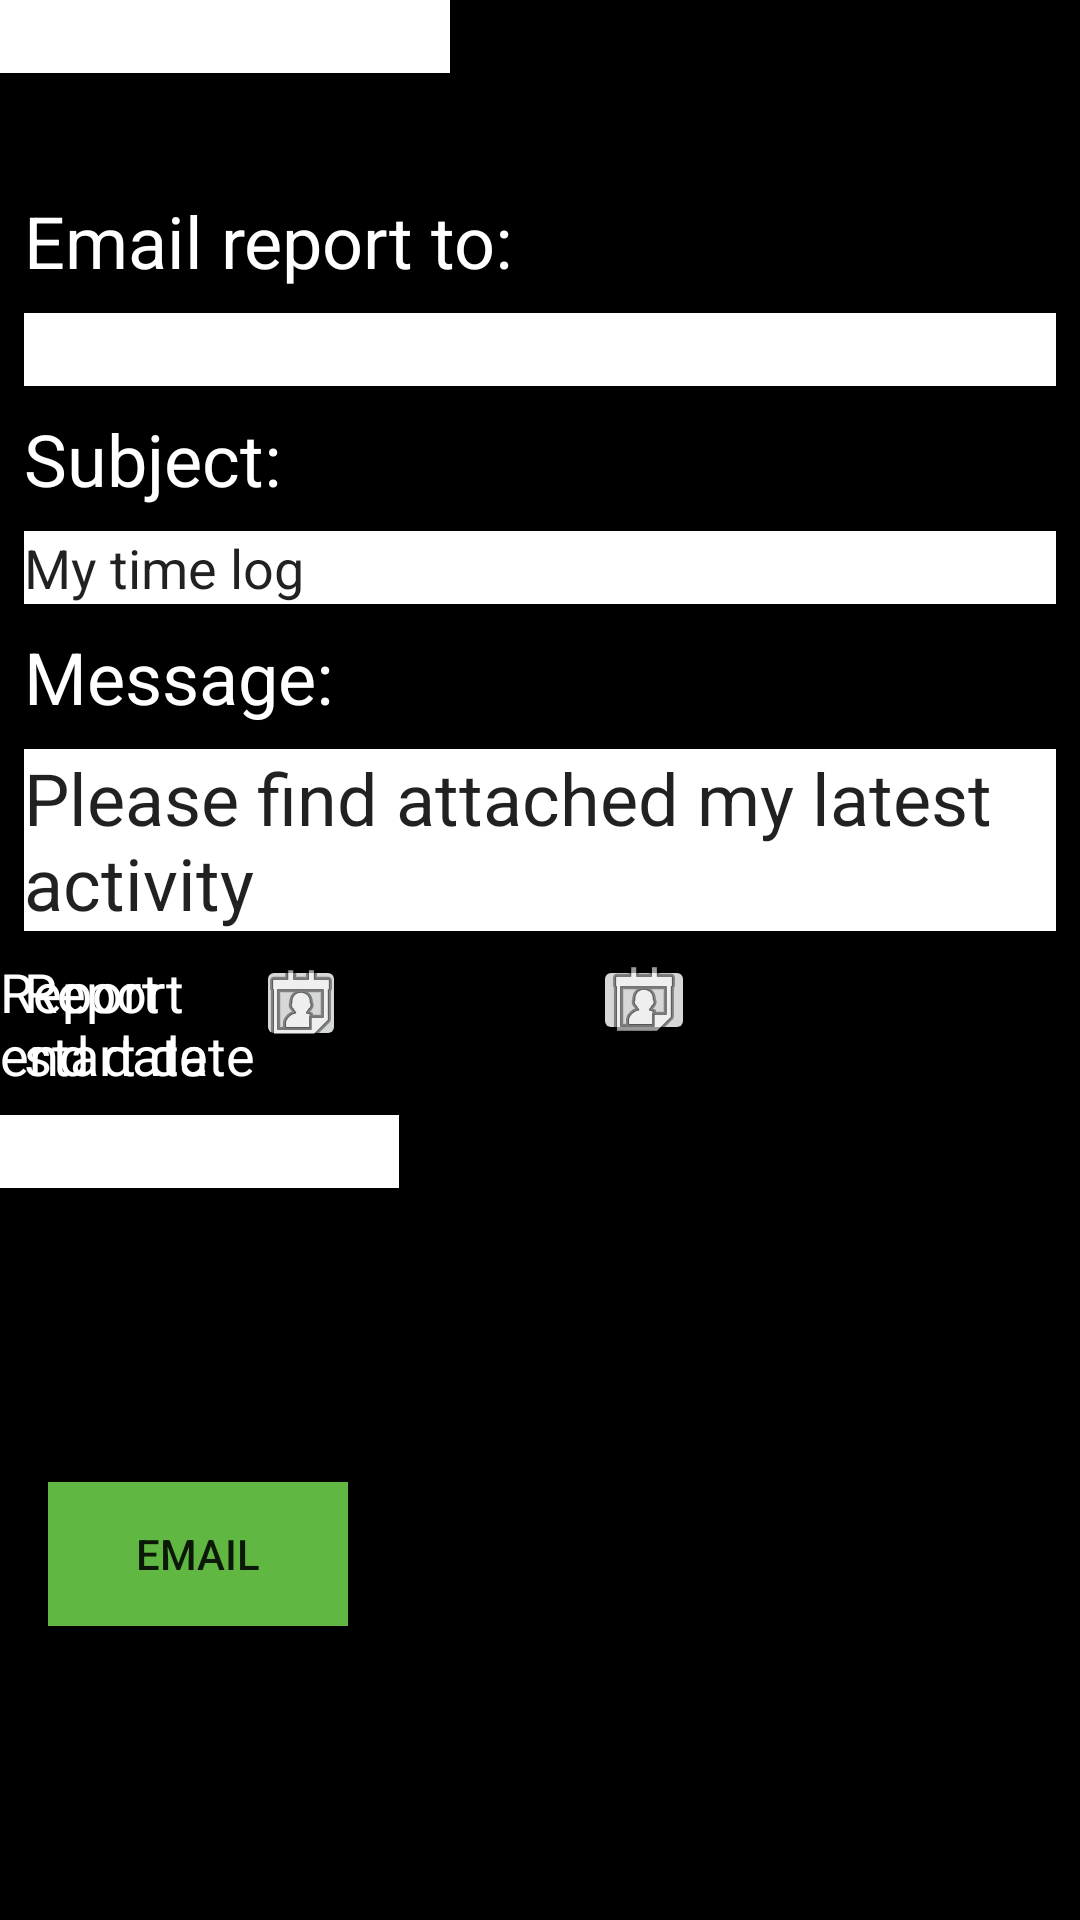

Here is an Android app screen rendered from its layout file. Give the layout XML and the strings, colors and styles it references.
<!-- AndroidManifest.xml: application theme AppTheme -->
<!-- res/layout/screen_email.xml -->
<?xml version="1.0" encoding="utf-8"?>
<android.support.constraint.ConstraintLayout xmlns:android="http://schemas.android.com/apk/res/android"
    xmlns:app="http://schemas.android.com/apk/res-auto"
    xmlns:tools="http://schemas.android.com/tools"
    android:layout_width="match_parent"
    android:layout_height="match_parent"
    android:background="@color/colorPrimaryDark">

    <android.support.v7.widget.Toolbar
        android:id="@+id/toolBar_MainActivity"
        android:layout_width="match_parent"
        android:layout_height="wrap_content"
        android:background="?attr/colorPrimaryDark"
        android:minHeight="?attr/actionBarSize"
        android:theme="?attr/actionBarTheme"
        app:layout_constraintEnd_toEndOf="parent"
        app:layout_constraintHorizontal_bias="0.0"
        app:layout_constraintStart_toStartOf="parent"
        app:layout_constraintTop_toTopOf="parent" />

    <TextView
        android:id="@+id/textView13"
        android:layout_width="0dp"
        android:layout_height="wrap_content"
        android:layout_marginStart="8dp"
        android:layout_marginTop="8dp"
        android:text="@string/emailReportTo"
        android:textColor="@color/colorText"
        android:textSize="24sp"
        app:layout_constraintStart_toStartOf="parent"
        app:layout_constraintTop_toBottomOf="@+id/toolBar_MainActivity" />

    <EditText
        android:id="@+id/fe_email_et"
        android:layout_width="0dp"
        android:layout_height="wrap_content"
        android:layout_marginEnd="8dp"
        android:layout_marginStart="8dp"
        android:layout_marginTop="8dp"
        android:background="@color/colorText"
        android:ems="10"
        android:inputType="textEmailAddress"
        app:layout_constraintEnd_toEndOf="parent"
        app:layout_constraintStart_toStartOf="parent"
        app:layout_constraintTop_toBottomOf="@+id/textView13" />

    <TextView
        android:id="@+id/textView14"
        android:layout_width="wrap_content"
        android:layout_height="wrap_content"
        android:layout_marginStart="8dp"
        android:layout_marginTop="8dp"
        android:text="@string/subject"
        android:textColor="@color/colorText"
        android:textSize="24sp"
        app:layout_constraintStart_toStartOf="parent"
        app:layout_constraintTop_toBottomOf="@+id/fe_email_et" />

    <EditText
        android:id="@+id/fe_subject_et"
        android:layout_width="0dp"
        android:layout_height="wrap_content"
        android:layout_marginEnd="8dp"
        android:layout_marginStart="8dp"
        android:layout_marginTop="8dp"
        android:background="@color/colorText"
        android:ems="10"
        android:inputType="textPersonName"
        android:text="My time log"
        app:layout_constraintEnd_toEndOf="parent"
        app:layout_constraintStart_toStartOf="parent"
        app:layout_constraintTop_toBottomOf="@+id/textView14" />

    <TextView
        android:id="@+id/textView15"
        android:layout_width="wrap_content"
        android:layout_height="wrap_content"
        android:layout_marginStart="8dp"
        android:layout_marginTop="8dp"
        android:text="@string/message"
        android:textColor="@color/colorText"
        android:textSize="24sp"
        app:layout_constraintStart_toStartOf="parent"
        app:layout_constraintTop_toBottomOf="@+id/fe_subject_et" />

    <EditText
        android:id="@+id/fe_message_et5"
        android:layout_width="0dp"
        android:layout_height="wrap_content"
        android:layout_marginEnd="8dp"
        android:layout_marginStart="8dp"
        android:layout_marginTop="8dp"
        android:background="@color/colorText"
        android:ems="10"
        android:inputType="textMultiLine"
        android:text="Please find attached my latest activity "
        android:textSize="24sp"
        app:layout_constraintEnd_toEndOf="parent"
        app:layout_constraintStart_toStartOf="parent"
        app:layout_constraintTop_toBottomOf="@+id/textView15" />

    <TextView
        android:id="@+id/textView16"
        android:layout_width="wrap_content"
        android:layout_height="wrap_content"
        android:layout_marginStart="8dp"
        android:layout_marginTop="8dp"
        android:text="@string/reportStartDate"
        android:textColor="@color/colorText"
        android:textSize="18sp"
        app:layout_constraintStart_toStartOf="parent"
        app:layout_constraintTop_toBottomOf="@+id/fe_message_et5" />

    <TextView
        android:id="@+id/textView17"
        android:layout_width="wrap_content"
        android:layout_height="wrap_content"
        android:layout_marginTop="8dp"
        android:text="@string/reportEndDate"
        android:textColor="@color/colorText"
        android:textSize="18sp"
        app:layout_constraintTop_toBottomOf="@+id/fe_message_et5"
        tools:layout_editor_absoluteX="213dp" />

    <ImageButton
        android:id="@+id/fe_calendar_startd_ib"
        android:layout_width="30dp"
        android:layout_height="32dp"
        android:layout_marginTop="8dp"
        app:layout_constraintStart_toEndOf="@+id/textView16"
        app:layout_constraintTop_toBottomOf="@+id/fe_message_et5"
        app:srcCompat="@android:drawable/ic_menu_my_calendar" />

    <ImageButton
        android:id="@+id/fe_calendar_endd_ib"
        android:layout_width="34dp"
        android:layout_height="30dp"
        android:layout_marginEnd="8dp"
        android:layout_marginStart="8dp"
        android:layout_marginTop="8dp"
        app:layout_constraintEnd_toEndOf="parent"
        app:layout_constraintStart_toEndOf="@+id/textView17"
        app:layout_constraintTop_toBottomOf="@+id/fe_message_et5"
        app:srcCompat="@android:drawable/ic_menu_my_calendar" />

    <EditText
        android:id="@+id/fe_calendar_startd_et"
        android:layout_width="150dp"
        android:layout_height="wrap_content"
        android:layout_marginEnd="8dp"
        android:layout_marginStart="8dp"
        android:layout_marginTop="8dp"
        android:background="@color/colorText"
        android:ems="10"
        android:enabled="false"
        android:inputType="date"
        app:layout_constraintEnd_toEndOf="@+id/fe_calendar_startd_ib"
        app:layout_constraintStart_toStartOf="parent"
        app:layout_constraintTop_toBottomOf="@+id/textView16" />

    <EditText
        android:id="@+id/fe_calendar_endd_et"
        android:layout_width="150dp"
        android:layout_height="wrap_content"
        android:background="@color/colorText"
        android:ems="10"
        android:enabled="false"
        android:inputType="date"
        tools:layout_editor_absoluteX="245dp"
        tools:layout_editor_absoluteY="297dp" />
    " />

    <LinearLayout
        android:id="@+id/linearLayout"
        android:layout_width="0dp"
        android:layout_height="wrap_content"
        android:layout_margin="16dp"
        android:orientation="vertical"
        app:layout_constraintBottom_toBottomOf="parent"
        app:layout_constraintEnd_toEndOf="parent"
        app:layout_constraintStart_toStartOf="parent"
        app:layout_constraintTop_toBottomOf="@+id/fe_calendar_startd_et">


        <Button
            android:id="@+id/fe_send_email_bt"
            android:layout_width="100dp"
            android:layout_height="wrap_content"
            android:layout_weight="1"
            android:background="@color/colorButton"
            android:text="@string/email" />

        <ScrollView
            android:layout_width="match_parent"
            android:layout_height="match_parent">

            <FrameLayout
                android:layout_width="match_parent"
                android:layout_height="wrap_content">

                <ListView
                    android:layout_width="match_parent"
                    android:layout_height="match_parent" />

            </FrameLayout>

        </ScrollView>

    </LinearLayout>

</android.support.constraint.ConstraintLayout>
<!-- resources referenced by this layout -->
<resources>
  <color name="colorButton">#60b741</color>
  <color name="colorPrimaryDark">#000000</color>
  <color name="colorText">#ffffff</color>
  <string name="email">Email</string>
  <string name="emailReportTo">Email report to:</string>
  <string name="message">Message:</string>
  <string name="reportEndDate">Report \nend date</string>
  <string name="reportStartDate">Report \nstart date</string>
  <string name="subject">Subject:</string>
  <style name="AppTheme" parent="Theme.AppCompat.Light.NoActionBar">
          
          <item name="colorPrimary">@color/colorPrimary</item>
          <item name="colorPrimaryDark">@color/colorPrimaryDark</item>
          <item name="colorAccent">@color/colorAccent</item>
      </style>
  <color name="colorPrimary">#3F51B5</color>
  <color name="colorAccent">#FF4081</color>
</resources>
